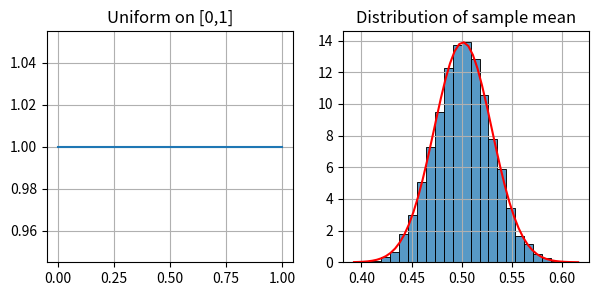
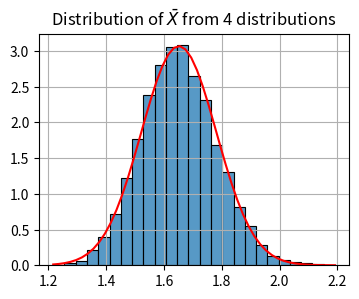

The script that saved these images, in order:
import numpy as np
import matplotlib.pyplot as plt
from scipy.stats import uniform, norm
import seaborn as sns
%matplotlib

Means = []
Musize = int(1e4)

size = 100

for i in range(Musize):
    samples = uniform.rvs(size=size)
    mu = np.mean(samples)
    Means.append(mu)

fig,(ax1, ax2)=plt.subplots(1,2,figsize=(7,3))
x1 = np.linspace(0,1)
pdf = uniform.pdf(x1)
ax1.plot(x1, pdf)
ax1.set_title(f'Uniform on [0,1]') 
ax1.grid('on')

sns.histplot(Means, bins=25, 
             stat = 'density', ax=ax2)
ax2.set_title(f'Distribution of sample mean') 
x2 = np.linspace(min(Means), max(Means))
ax2.set_ylabel('')
MU = np.mean(Means)
SIG = np.sqrt(np.var(Means, ddof=1))
y2 = norm.pdf(x2, MU, SIG) 
ax2.plot(x2,y2, 'r')
ax2.grid('on')

plt.show()

Mcount = sum(i > 0.55 for i in Means)
Ans = Mcount/Musize
print(f'{Mcount} samples were >0.55. '
      f'P(X>0.55)={Ans}')


MU, SIG

z0 = (0.55-MU)/SIG
1- norm.cdf(z0)

#Generalised CLT from 4 distributions (draw 25 from each)
import numpy as np
import matplotlib.pyplot as plt
from scipy.stats import binom, uniform, expon, arcsine, norm 
import seaborn as sns
%matplotlib

Means = []
Musize  = int(1e4)
mcount=0
size = 25

for i in range(Musize):
    sample1 = uniform.rvs(size=size)
    sample2 = binom.rvs(12, 0.3, size=size)
    sample3 = expon.rvs(scale=2, size=size)
    sample4 = arcsine.rvs(size=size)
    samples = np.concatenate((sample1,sample2,sample3,sample4))
    mu=np.mean(samples)
    Means.append(mu)
    

fig, ax2 = plt.subplots(1,1, figsize=(4,3))
plt.grid()
sns.histplot(Means, bins =25, stat = 'density', ax=ax2)
ax2.set_title(r'Distribution of $\bar{X}$ from 4 distributions') 
#ax.set_xlim(Min,Max) 
x2 = np.linspace(min(Means), max(Means))
ax2.set_ylabel('')
MU = np.mean(Means)
SIG = np.sqrt(np.var(Means, ddof=1))
y2 = norm.pdf(x2, MU, SIG) 
ax2.plot(x2,y2, 'r')

plt.show()
